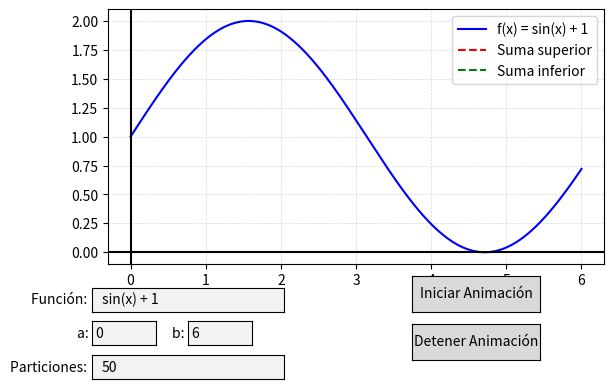

Recreate this plot in Python.
import numpy as np
import matplotlib.pyplot as plt
from matplotlib.animation import FuncAnimation
from matplotlib.widgets import TextBox, Button
import sympy as sp

# CONFIGURACIÓN INICIAL
x = sp.symbols('x')
function = sp.simplify("sin(x) + 1")
fx = sp.lambdify(x, function, "numpy")
a, b = 0, 6
partitions = 50

# CREACIÓN DE LA FIGURA
fig, ax = plt.subplots()
plt.subplots_adjust(bottom=0.35)
xVals = np.linspace(a, b, 1000)
yVals = fx(xVals)
line, = ax.plot(xVals, yVals, label=f"f(x) = {function}", color="blue")

# CUADRÍCULA DE COORDENADAS
ax.grid(True, linestyle='--', linewidth=0.5, alpha=0.5)  # Cuadrícula apenas visible

# LÍNEAS DE REFERENCIA PARA LOS EJES X E Y
ax.axhline(0, color="black", linewidth=1.5)  # Eje X
ax.axvline(0, color="black", linewidth=1.5)  # Eje Y

upperLine, = ax.plot([], [], label="Suma superior", color="red", linestyle="--")
lowerLine, = ax.plot([], [], label="Suma inferior", color="green", linestyle="--")
rects = []
text = ax.text(0.02, 0.95, "", transform=ax.transAxes, ha="left", va="top", fontsize=10, bbox=dict(facecolor="white", alpha=0.8))
ax.legend()

# Inicializar la variable de animación
ani = None

# FUNCIÓN PARA CALCULAR SUMAS
def CalculateSums(n):
    xPartition = np.linspace(a, b, n + 1)
    upperSum, lowerSum = 0, 0
    upperX, upperY, lowerX, lowerY = [], [], [], []
    bars = []
    width = (b - a) / n

    for i in range(n):
        left = xPartition[i]
        right = xPartition[i + 1]
        values = fx(np.linspace(left, right, 100))
        Mi = np.max(values)
        mi = np.min(values)

        upperSum += Mi * (right - left)
        lowerSum += mi * (right - left)

        upperX.extend([left, right])
        upperY.extend([Mi, Mi])
        lowerX.extend([left, right])
        lowerY.extend([mi, mi])

        bars.append((left, 0, width, Mi, "red"))
        bars.append((left, 0, width, mi, "limegreen"))

    return upperX, upperY, lowerX, lowerY, upperSum, lowerSum, bars

# FUNCIÓN PARA ACTUALIZAR LA ANIMACIÓN
def Update(n):
    global rects
    upperX, upperY, lowerX, lowerY, upperSum, lowerSum, bars = CalculateSums(n + 1)
    upperLine.set_data(upperX, upperY)
    lowerLine.set_data(lowerX, lowerY)
    text.set_text(f"Partición: {n + 1} \n Suma sup: {upperSum:.4f} \n Suma inf: {lowerSum:.4f} \n Diferencia: {upperSum - lowerSum:.4f}")

    for rect in rects:
        rect.remove()
    rects = []

    for x, y, w, h, color in bars:
        rect = ax.add_patch(plt.Rectangle((x, 0), w, h, color=color, alpha=0.5))
        rects.append(rect)
    
    return [upperLine, lowerLine, text] + rects

# FUNCIÓN PARA INICIAR ANIMACIÓN
def StartAnimation(event):
    global ani
    ani = FuncAnimation(fig, Update, frames=partitions, blit=False, interval=500, repeat=False)
    plt.draw()

# FUNCIÓN PARA DETENER LA ANIMACIÓN
def StopAnimation(event):
    global ani
    if ani is not None:  # Verificar si la animación está inicializada
        ani.event_source.stop()
        plt.draw()

# FUNCIÓN PARA APLICAR CAMBIOS EN TIEMPO REAL
def ApplyChanges(event):
    global function, fx, a, b, partitions

    try:
        function = sp.sympify(textBox.text)
        fx = sp.lambdify(x, function, "numpy")
    except Exception as e:
        print(f"Error en función: {e}")
        return

    try:
        a = float(textBoxA.text)
        b = float(textBoxB.text)
        if a >= b:
            raise ValueError("El valor de 'a' debe ser menor que 'b'.")
    except ValueError as e:
        print(f"Error en intervalo: {e}")
        return

    try:
        partitions = int(textBoxN.text)
        if partitions < 1:
            raise ValueError("El número de particiones debe ser mayor que 0.")
    except ValueError as e:
        print(f"Error en particiones: {e}")
        return

    # Actualizar solo los elementos que cambian
    xVals = np.linspace(a, b, 1000)
    yVals = fx(xVals)
    line.set_data(xVals, yVals)
    line.set_label(f"f(x) = {function}")
    ax.relim()
    ax.autoscale_view()
    ax.legend()
    plt.draw()

# CREACIÓN DE ELEMENTOS DE INTERFAZ
axBoxFunc = plt.axes([0.1, 0.25, 0.3, 0.05])
textBox = TextBox(axBoxFunc, "Función: ", initial="sin(x) + 1")
textBox.on_submit(ApplyChanges)

axBoxA = plt.axes([0.1, 0.18, 0.1, 0.05])
textBoxA = TextBox(axBoxA, "a: ", initial="0")
textBoxA.on_submit(ApplyChanges)

axBoxB = plt.axes([0.25, 0.18, 0.1, 0.05])
textBoxB = TextBox(axBoxB, "b: ", initial="6")
textBoxB.on_submit(ApplyChanges)

axBoxN = plt.axes([0.1, 0.11, 0.3, 0.05])
textBoxN = TextBox(axBoxN, "Particiones: ", initial="50")
textBoxN.on_submit(ApplyChanges)

axStart = plt.axes([0.6, 0.25, 0.2, 0.075])
buttonStart = Button(axStart, "Iniciar Animación")
buttonStart.on_clicked(StartAnimation)

axStop = plt.axes([0.6, 0.15, 0.2, 0.075])
buttonStop = Button(axStop, "Detener Animación")
buttonStop.on_clicked(StopAnimation)

plt.show()
